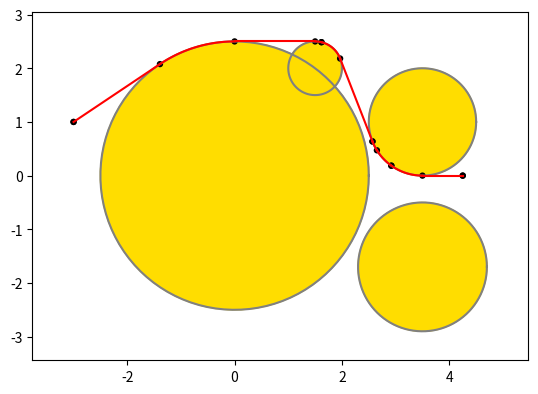

Source code (Python):
import matplotlib.pyplot as plt

dot_size = 1/40
figure, axes = plt.subplots()
axes.set_aspect(1)





import time
class Timer():
    def __init__(self):
        self.reset()

    def reset(self):
        self.start = time.time()

    def time(self, message = ''):
        duration = time.time() - self.start
        print(f"{message} ===> Duration: {duration}")
        self.reset()

t = Timer()





from math import sqrt, acos, asin, pi, cos, sin
import numpy


from typing import NamedTuple

class Point(NamedTuple):
    x: float
    y: float

    def draw(self):
        draw_dot(self.x, self.y)

class Circle(NamedTuple):
    ctr: Point
    r:   float

    def draw(self):
        draw_circle(self.ctr.x, self.ctr.y, self.r)

class CheckPoint(NamedTuple):
    circle: Circle
    angle: float

def normalize_angle(a):
    while a < 0:
        a += 2 * pi

    while a > 2 * pi:
        a -= 2 * pi

    return a

def draw_infinite_line(x1, y1, x2, y2):
    axes.axline((x1, y1), (x2, y2))

def draw_line_and_dots(x1, y1, x2, y2):
    draw_dot(x1, y1)
    draw_dot(x2, y2)
    draw_infinite_line(x1, y1, x2, y2)

def draw_tangent(t):
    mx1, my1 = t[0]
    mx2, my2 = t[1]
    draw_line_and_dots(mx1, my1, mx2, my2)

def draw_arc(x0, y0, r, angle_start, angle_stop, color = 'gray'):
    # if angle_stop < angle_start:
        # angle_stop += 2 * pi

    angles = numpy.linspace(angle_start, angle_stop, 100)

    xs = numpy.cos(angles)
    ys = numpy.sin(angles)

    xs = [x0 + r * x for x in xs]
    ys = [y0 + r * y for y in ys]

    plt.plot(xs, ys, color = color)

def draw_arc_between_checkpoints(cp1, cp2):
    if cp1.circle != cp2.circle:
        raise ValueError("Checkpoints need to be on the same circle")

    draw_arc(cp1.circle.ctr.x, cp1.circle.ctr.y, cp1.circle.r, cp1.angle, cp2.angle, color='red')

def draw_segment(p1, p2, color = 'red'):
    x1, y1 = p1
    x2, y2 = p2
    xs = numpy.linspace(x1, x2, 100)
    ys = numpy.linspace(y1, y2, 100)

    plt.plot(xs, ys, color = color)

def draw_circle(x, y, r, color='#ffdd00', dot=False):
    c = plt.Circle((x, y), r, color=color)
    axes.add_artist(c)
    if not dot:
        draw_arc(x, y, r, 0, 2 * pi)

def draw_dot(x, y=0):
    if type(x) != int and type(x) != float:
        x, y = x

    draw_circle(x, y, dot_size, '#000000', True)

def get_grid_change_angle(x1, y1, x2, y2):
    u = (x2 - x1, y2 - y1)
    un = sqrt(u[0] ** 2 + u[1] ** 2)
    u = (u[0] / un, u[1] / un)

    cos_theta = u[0]

    theta = acos(cos_theta)
    if u[1] < 0:
        theta = 2 * pi - theta

    return theta

def get_outer_tangents_checkpoints(c1, c2):
    (x1, y1), r1 = c1
    (x2, y2), r2 = c2

    # Small circle fully inside the big circle
    d = sqrt((x2 - x1) ** 2 + (y2 - y1) ** 2)
    if d + min(r1, r2) <= max(r1, r2):
        return []

    theta = get_grid_change_angle(x1, y1, x2, y2)
    d = sqrt((x2 - x1) ** 2 + (y2 - y1) ** 2)
    alpha = pi / 2 - asin((r1 - r2) / d)
    alpha1 = normalize_angle(theta + alpha)
    alpha2 = normalize_angle(theta - alpha)

    return [[CheckPoint(c1, alpha1), CheckPoint(c2, alpha1)], [CheckPoint(c1, alpha2), CheckPoint(c2, alpha2)]]

def get_inner_tangents_checkpoints(c1, c2):
    (x1, y1), r1 = c1
    (x2, y2), r2 = c2

    # Circles overlap
    d = sqrt((x2 - x1) ** 2 + (y2 - y1) ** 2)
    if d <= r1 + r2:
        return []

    theta = get_grid_change_angle(x1, y1, x2, y2)
    d = sqrt((x2 - x1) ** 2 + (y2 - y1) ** 2)
    alpha = pi / 2 - asin((r1 + r2) / d)

    return [[CheckPoint(c1, normalize_angle(theta + alpha)), CheckPoint(c2, normalize_angle(pi + theta + alpha))], [CheckPoint(c1, normalize_angle(2 * pi + theta - alpha)), CheckPoint(c2, normalize_angle(pi + theta - alpha))]]

def get_tangents_checkpoints(c1, c2):
    if c1.r == 0 or c2.r == 0:
        return get_outer_tangents_checkpoints(c1, c2)
    else:
        return get_inner_tangents_checkpoints(c1, c2) + get_outer_tangents_checkpoints(c1, c2)

def point_from_checkpoint(cp):
    x = cp.circle.ctr.x + cp.circle.r * cos(cp.angle)
    y = cp.circle.ctr.y + cp.circle.r * sin(cp.angle)
    return (x, y)

def get_tangent_from_checkpoint_couple(cpc):
    return [point_from_checkpoint(cp) for cp in cpc]

def get_tangents_from_checkpoints(cpl):
    return [get_tangent_from_checkpoint_couple(cps) for cps in cpl]

# Orthogonally project (x0, y0) on the line between (x1, y1) and (x2, y2)
def orthogonal_projection(x1, y1, x2, y2, x0, y0):
    if x1 == x2:
        return (x1, y0)
    else:
        xh = ((y2 - y1) * (x2 - x1) * (y0 - y1) + (y2 - y1) ** 2 * x1 + (x2 - x1) ** 2 * x0) / ((y2 - y1) ** 2 + (x2 - x1) ** 2)
        yh = (y2 - y1) * (xh - x1) / (x2 - x1) + y1
        return (xh, yh)

# Returns True if the circle with center 0 and radius r intersects the segments between points 1 and 2 (NOT the infinite line)
def circle_segment_intersect(cp1, cp2, c):
    x1, y1 = point_from_checkpoint(cp1)
    x2, y2 = point_from_checkpoint(cp2)
    (x0, y0), r = c

    xh, yh = orthogonal_projection(x1, y1, x2, y2, x0, y0)

    # Circle too far from the line
    if (yh - y0) ** 2 + (xh - x0) ** 2 > r ** 2:
        return False

    # Dot product of H1 and H2 vectors ; if negative it means H is between 1 and 2 (and circle intersects segment)
    dp = (x1 - xh) * (x2 - xh) + (y1 - yh) * (y2 - yh)
    if dp <= 0:
        return True

    # H outside segment so checking if radius is large enough to intersect
    dh1 = (x1 - xh) ** 2 + (y1 - yh) ** 2
    dh2 = (x2 - xh) ** 2 + (y2 - yh) ** 2
    if min(dh1, dh2) + (xh - x0) ** 2 + (yh - y0) ** 2 < r ** 2:
        return True
    else:
        return False

# Intersect arc defined as a part of circle 1
# Two angles are returned
def circle_circle_intersect_arc(c1, c2):
    (x1, y1), r1 = c1
    (x2, y2), r2 = c2

    d = sqrt((x2 - x1) ** 2 + (y2 - y1) ** 2)

    # Circles far away
    if d >= r1 + r2:
        return None

    # Small circle in large circle
    if d + min(r1, r2) <=  max(r1, r2):
        return None

    h1 = (r1 ** 2 - r2 ** 2 + d ** 2) / (2 * d)
    alpha = acos(h1 / r1)
    theta = get_grid_change_angle(x1, y1, x2, y2)
    return (normalize_angle(theta - alpha), normalize_angle(theta + alpha))

# Bad pattern from a performance perspective, redoing calculations many times
def circle_checkpoint_couple_intersect(cp1, cp2, c):
    if cp1.circle != cp2.circle:
        raise ValueError("Both checkpoints need to be on the same circle")

    intersect = circle_circle_intersect_arc(cp1.circle, c)

    if intersect is None:
        return False

    forbidden_l, forbidden_u = intersect
    if forbidden_u < forbidden_l:
        forbidden_u += 2 * pi

    al = cp1.angle
    au = cp2.angle
    if au < al:
        au += 2 * pi

    return forbidden_l < al < forbidden_u or forbidden_l < au < forbidden_u or (al < forbidden_l and au > forbidden_u)

# Distance between checkpoints
def distance(cp1, cp2):
    if cp1.circle == cp2.circle:
        a1 = cp1.angle
        a2 = cp2.angle
        if a2 == a1:
            return 0

        if (a2 < a1):
            a2 += 2 * pi

        return cp1.circle.r * (a2 - a1)

        return 2 * pi * cp1.circle.r / (a2 - a1)
    else:
        x1, y1 = point_from_checkpoint(cp1)
        x2, y2 = point_from_checkpoint(cp2)
        return sqrt((x2 - x1) ** 2 + (y2 - y1) ** 2)


def shortest_path_length(a, b, circles):
    # circles = c
    circle_checkpoints = {}
    edges = {}

    for c in circles:
        circle_checkpoints[c] = []
        edges[c] = []

    # Tangents between circles
    for c in circles:
        for cc in circles:
            if c == cc:
                continue

            cps = get_tangents_checkpoints(c, cc)

            for cp1, cp2 in cps:
                if not any(circle_segment_intersect(cp1, cp2, ccc) for ccc in circles if ccc != c and ccc != cc):
                    circle_checkpoints[cp1.circle].append(cp1)
                    circle_checkpoints[cp2.circle].append(cp2)

                    if cp1 not in edges:
                        edges[cp1] = []

                    if cp2 not in edges:
                        edges[cp2] = []

                    edges[cp1].append((distance(cp1, cp2), cp2))
                    edges[cp2].append((distance(cp1, cp2), cp1))

                    # draw_segment(point_from_checkpoint(cp1), point_from_checkpoint(cp2))

    # Tangents from start to circles and from circles to end
    ca = Circle(a, 0)
    cpa = CheckPoint(ca, 0)
    edges[cpa] = []

    cb = Circle(b, 0)
    cpb = CheckPoint(cb, 0)

    for c in circles:
        cps = get_tangents_checkpoints(ca, c)

        for cp1, cp2 in cps:
            if not any(circle_segment_intersect(cp1, cp2, cc) for cc in circles if cc != c):
                cp = cp2 if cp1.circle == ca else cp1
                circle_checkpoints[cp.circle].append(cp)
                edges[cpa].append((distance(cpa, cp), cp))

                # draw_segment(point_from_checkpoint(cpa), point_from_checkpoint(cp))


        cps = get_tangents_checkpoints(cb, c)
        for cp1, cp2 in cps:
            if not any(circle_segment_intersect(cp1, cp2, cc) for cc in circles if cc != c):
                cp = cp2 if cp1.circle == cb else cp1
                circle_checkpoints[cp.circle].append(cp)

                if cp not in edges:
                    edges[cp] = []

                edges[cp].append((distance(cpb, cp), cpb))

                # draw_segment(point_from_checkpoint(cpb), point_from_checkpoint(cp))

    # From start to finish
    if not any(circle_segment_intersect(cpa, cpb, c) for c in circles):
        edges[cpa].append((distance(cpa, cpb), cpb))

    # Add all arcs
    for c in circles:
        circle_checkpoints[c] = sorted(circle_checkpoints[c], key = lambda cp: cp.angle)

        for i in range(0, len(circle_checkpoints[c])):
            cp1 = circle_checkpoints[c][i]
            cp2 = circle_checkpoints[c][i+1 if i+1 < len(circle_checkpoints[c]) else 0]

            # TODO: Many nil arcs that should be found and killed

            if not any(circle_checkpoint_couple_intersect(cp1, cp2, cc) for cc in circles if cc != c):
                if cp1 not in edges:
                    edges[cp1] = []

                edges[cp1].append((distance(cp1, cp2), cp2))

                if cp2 not in edges:
                    edges[cp2] = []

                edges[cp2].append((distance(cp1, cp2), cp1))

            # draw_arc_between_checkpoints(cp1, cp2)

    # Djikstra the shit out of this graph
    done = {}
    done[cpa] = (0, [cpa])

    checkpoints = edges.keys()

    while True:
        best_next = None
        best_path = None

        min_d = 999999999   # Ugly but oh well

        for cp, v in done.items():
            path_distance, path = v

            if cp not in edges:
                continue

            for edge_distance, cpn in edges[cp]:
                if cpn in done:
                    continue

                if path_distance + edge_distance < min_d:
                    min_d = path_distance + edge_distance
                    best_next = cpn
                    best_path = path

        if best_next is None:
            return -1

        done[best_next] = (min_d, best_path + [best_next])

        if best_next == cpb:
            return done[best_next]
            # return min_d










a, b = Point(-3, 1), Point(4.25, 0)
circles = [Circle(Point(0,0), 2.5), Circle(Point(1.5,2), 0.5), Circle(Point(3.5,1), 1), Circle(Point(3.5,-1.7), 1.2)]




# a = Point(x=3, y=0)
# b = Point(x=0, y=4)
# circles = [Circle(Point(0, 0), 1.0)]




# a = Point(x=-2.0000994759611785, y=1.2499553579837084)
# b = Point(x=3.4664484127424657, y=2.7098305765539408)
# circles = [Circle(ctr=Point(x=-1.8726982572115958, y=-1.4505507214926183), r=1.2798830554122105), Circle(ctr=Point(x=4.4052389659918845, y=1.7868544603697956), r=1.1577861715806648), Circle(ctr=Point(x=-1.381234957370907, y=-4.853022729512304), r=1.3571559524396433), Circle(ctr=Point(x=-2.7130564232356846, y=-0.778407237958163), r=1.1078567777993156), Circle(ctr=Point(x=-1.0767320054583251, y=-2.872875838074833), r=1.5301451867213471), Circle(ctr=Point(x=-1.080321369227022, y=-4.562847905326635), r=0.7488734856946393), Circle(ctr=Point(x=4.296537891495973, y=-3.3940289937891066), r=1.056444676569663), Circle(ctr=Point(x=-1.3830888480879366, y=-3.860056472476572), r=1.703816102654673), Circle(ctr=Point(x=-0.6714646681211889, y=0.42927465168759227), r=0.8180872394470498), Circle(ctr=Point(x=-4.1457892511971295, y=4.12491548107937), r=1.1966896192403509), Circle(ctr=Point(x=2.8962924727238715, y=-3.5006185178644955), r=1.2227254134370014), Circle(ctr=Point(x=4.152973096352071, y=-0.4719136538915336), r=1.0627032480435445), Circle(ctr=Point(x=-1.0597760300152004, y=2.6609927020035684), r=1.2917233243351802), Circle(ctr=Point(x=4.492078812327236, y=-0.5311520001851022), r=0.8302998779574409), Circle(ctr=Point(x=1.4652533293701708, y=1.8539306777529418), r=1.171349666523747), Circle(ctr=Point(x=-1.4384943176992238, y=-2.7891610632650554), r=1.3649599430384114), Circle(ctr=Point(x=2.292890746612102, y=1.8301984830759466), r=1.063330560713075), Circle(ctr=Point(x=1.824695912655443, y=-2.114908972289413), r=1.3729172248626127), Circle(ctr=Point(x=1.4497884386219084, y=-4.048559733200818), r=0.5520619102520867), Circle(ctr=Point(x=2.5848811003379524, y=-4.424960787873715), r=1.0701453331159427), Circle(ctr=Point(x=4.131050885189325, y=-1.2276008003391325), r=0.9422143053030595), Circle(ctr=Point(x=-1.2675193906761706, y=-1.8731833971105516), r=0.8241877684602513), Circle(ctr=Point(x=-2.737150730099529, y=2.465134698431939), r=1.073507726821117), Circle(ctr=Point(x=4.898688911926001, y=4.481217071879655), r=1.0780039766104892), Circle(ctr=Point(x=4.031039339024574, y=-2.3442237288691103), r=1.1480808550259098), Circle(ctr=Point(x=3.9417006471194327, y=-3.4770649229176342), r=0.8556844745529815), Circle(ctr=Point(x=1.256994630675763, y=-0.2018730971030891), r=0.6452041073935106), Circle(ctr=Point(x=4.397483908105642, y=-2.3720119544304907), r=1.3364206559723242), Circle(ctr=Point(x=-2.8887587622739375, y=-4.161823575850576), r=0.8661632916191593), Circle(ctr=Point(x=-3.8396280794404447, y=4.662293146830052), r=0.8674290808616205), Circle(ctr=Point(x=3.8026424567215145, y=0.12027687625959516), r=1.2097883184673264), Circle(ctr=Point(x=-1.8230717140249908, y=-1.1450118408538401), r=1.286289065121673)]


# a, b = Point(0,-7), Point(8,8)
# circles = []




# a, b = Point(-3.5,0.1), Point(3.5,0.0)
# r = 2.01
# c = [Circle(Point(0,0), 1), Circle(Point(r,0), 1), Circle(Point(r*0.5, r*sqrt(3)/2), 1), Circle(Point(-r*0.5, r*sqrt(3)/2), 1),
     # Circle(Point(-r, 0), 1), Circle(Point(r*0.5, -r*sqrt(3)/2), 1), Circle(Point(-r*0.5, -r*sqrt(3)/2), 1)]


# a, b = Point(0,0), Point(20,20)
# c = [Circle(Point(4,0), 3), Circle(Point(-4,0), 3), Circle(Point(0,4), 3), Circle(Point(0,-4), 3)]



xmin = min(a[0], b[0])
xmax = max(a[0], b[0])
ymin = min(a[1], b[1])
ymax = max(a[1], b[1])

for c in circles:
    xmin = min(xmin, c.ctr[0] - c.r)
    xmax = max(xmax, c.ctr[0] + c.r)
    ymin = min(ymin, c.ctr[1] - c.r)
    ymax = max(ymax, c.ctr[1] + c.r)

h = xmax - xmin
xmin -= h / 10
xmax += h / 10
v = ymax - ymin
ymin -= v / 10
ymax += v / 10

axes.set_xlim(xmin, xmax)
axes.set_ylim(ymin, ymax)

dot_size = max(xmax - xmin, ymax - ymin) / 200


a.draw()
b.draw()

for c in circles:
    c.draw()






t.reset()

length, path = shortest_path_length(a, b, circles)

t.time("Calculation done")

print(length)







for i in range(0, len(path) - 1):
    cp1 = path[i]
    cp2 = path[i+1]

    if cp1.circle != cp2.circle:
        draw_segment(point_from_checkpoint(cp1), point_from_checkpoint(cp2))
    else:
        draw_arc_between_checkpoints(cp1, cp2)


for cp in path:
    draw_dot(point_from_checkpoint(cp))








plt.show()
